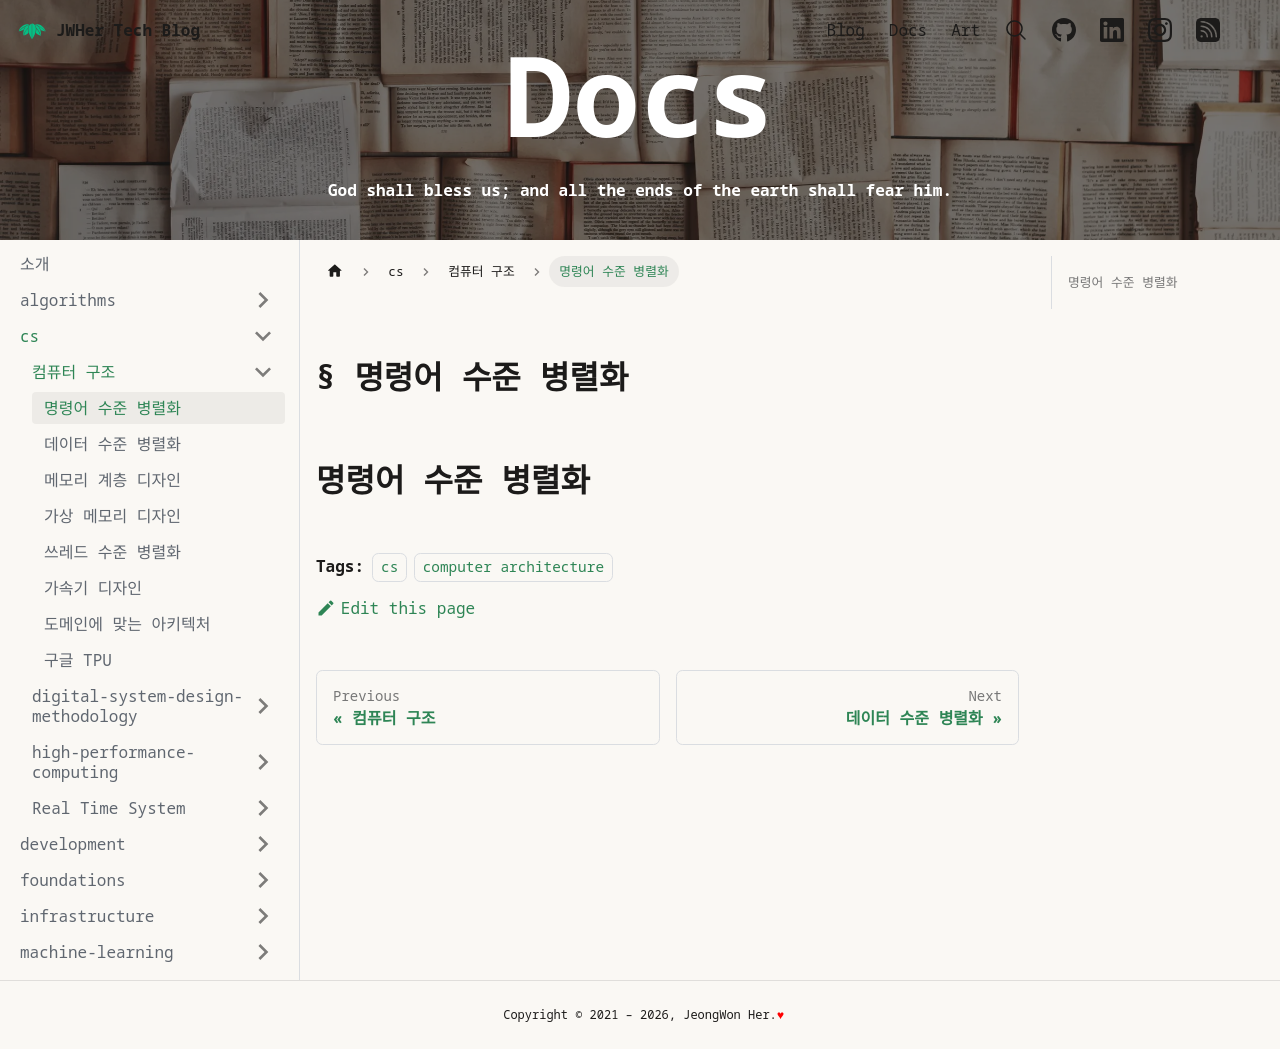

repository: JWHer/jwher.github.io · page: docs/cs/computer-architecture/instruction-level-parallelism/index.html · generator: docusaurus

---
sidebar_position: 2
authors:
  - jwher
description: Instruction Level Parallelism
tags:
  - cs
  - computer architecture
title: 명령어 수준 병렬화
date: '2026-02-18'
---

## 명령어 수준 병렬화
